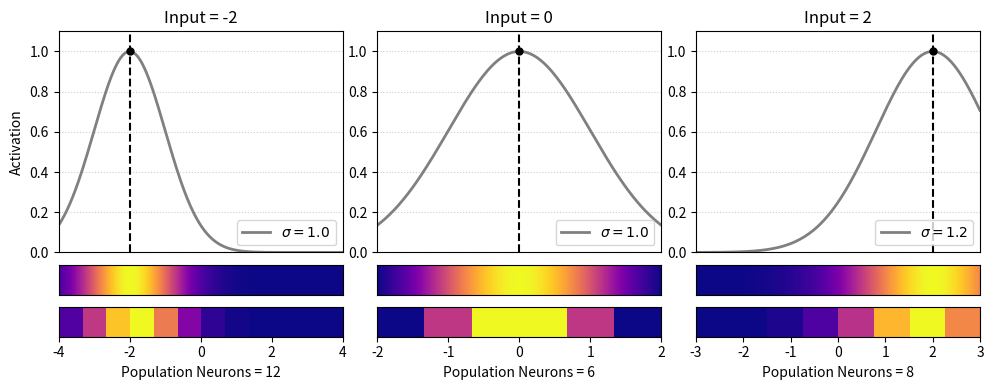

Python code for this plot:
import numpy as np
import matplotlib.pyplot as plt
import matplotlib.cm as cm

# Settings
orientations = [(-4,4), (-2,2), (-3,3)]  # three neurons with same 
input_positions = [-2, 0, 2]  # three input stimuli
sigmas = [1.0, 1.0, 1.2]
neurons = [12, 6, 8]
cmap = cm.get_cmap("plasma")

# Create figure with 3 columns × 2 rows (top = curve, bottom = heatmap)
fig, axes = plt.subplots(3, 3, figsize=(10, 4), gridspec_kw={'height_ratios': [3, 0.4, 0.4]})

for i, pos in enumerate(input_positions):
    x = np.linspace(orientations[i][0], orientations[i][1], 200)
    # Compute Gaussian activation
    activation = np.exp(-0.5 * ((x - pos) / sigmas[i]) ** 2)
    activation /= activation.max()  # normalize to [0,1]
    
    # --- Top: tuning curve ---
    ax_curve = axes[0, i]
    ax_curve.plot(x, activation, color='gray', linewidth=2)
    ax_curve.axvline(pos, color='black', linestyle='--')
    ax_curve.plot(pos, 1.0, 'o', color='black', markersize=5)
    ax_curve.set_xlim(orientations[i][0], orientations[i][1])
    ax_curve.set_ylim(0, 1.1)
    ax_curve.set_title(f"Input = {pos}")
    ax_curve.grid(True, linestyle=':', alpha=0.6)
    ax_curve.set_xticks([])

    ax_curve.legend([rf'$\sigma = {sigmas[i]}$'], loc='lower right')

    if i == 0:
        ax_curve.set_ylabel("Activation")

    # --- Bottom: heatmap ---
    ax_heat = axes[1, i]
    ax_heatmap = np.expand_dims(activation, axis=0)
    ax_heat.imshow(ax_heatmap, extent=[x.min(), x.max(), 0, 1],
                   cmap=cmap, aspect='auto', origin='lower')
    ax_heat.set_yticks([])
    ax_heat.set_xticks([])
    #ax_heat.set_xlabel("Output Units")
    ax_heat.set_xlim(orientations[i][0], orientations[i][1])
    ax_heat.grid(False)

    out = np.linspace(orientations[i][0], orientations[i][1], neurons[i]) 

    activation_out = np.exp(-0.5 * ((out - pos) / sigmas[i]) ** 2)
    activation_out /= activation_out.max() 


    ax_out = axes[2, i]
    ax_out_heatmap = np.expand_dims(activation_out, axis=0)
    ax_out.imshow(ax_out_heatmap, extent=[out.min(), out.max(), 0, 1],
                   cmap=cmap, aspect='auto', origin='lower')
    ax_out.set_yticks([])
    ax_out.set_xlabel(f"Population Neurons = {neurons[i]}")
    ax_out.set_xlim(orientations[i][0], orientations[i][1])
    ax_out.grid(False)

# Adjust layout and save
plt.tight_layout(h_pad=0.3, w_pad=0.4)
plt.savefig("neuron_tuning_curve.png", dpi=300)
plt.close(fig)

print("Figure saved as three_gaussian_tuning_with_heatmaps.png")
